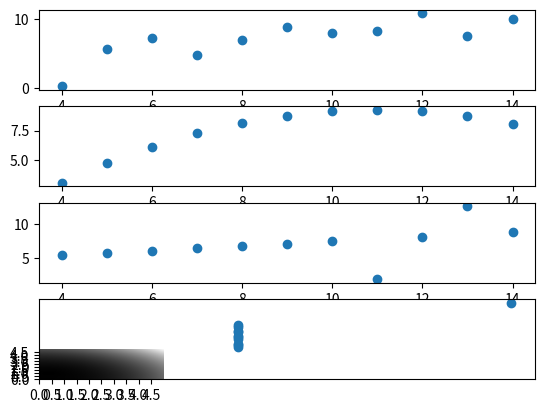

Here is the Python script that generated this plot:
#Problem 1
import numpy as np
from matplotlib import pyplot as plt
import scipy as sp

x123=[10.0,8.0,13.0,9.0,11.0,14.0,6.0,4.0,12.0,7.0,5.0]
y1=[8.04,6.95,7.58,8.81,8.33,9.96,7.24,.26,10.84,4.82,5.68]
y2=[9.14,8.14,8.74,8.77,9.26,8.1,6.13,3.1,9.13,7.26,4.74]
y3=[7.46,6.77,12.74,7.11,1.81,8.84,6.08,5.39,8.15,6.42,5.73]
x4=[8.,8.,8.,8.,8.,8.,8.,19.,8.,8.,8.]
y4=[6.58,5.76,7.71,8.84,8.47,7.04,5.25,12.5,5.56,7.91,6.89]

plt.subplot(411)
plt.scatter(x123,y1)
plt.subplot(412)
plt.scatter(x123,y2)
plt.subplot(413)
plt.scatter(x123,y3)
plt.subplot(414)
plt.scatter(x4, y4)
plt.show()

#Note that they all look different, even though they all have the same statistics
# You didn't really do the stuff to simplify the graph.  It's really useful 
# for making professional graphs fro presentations and papers.
x = np.linspace(0,5,250)
y = np.linspace(0,5,250)
X, Y = np.meshgrid(x,y)

func = np.absolute((X+Y*1.0j)**3+2*(X+Y*1.0j)**2-(X+Y*1.0j)+3)
plt.pcolormesh(X,Y,func, cmap="gray")
plt.xticks(np.arange(0,5,.5))
plt.yticks(np.arange(0,5,.5))

plt.show()


